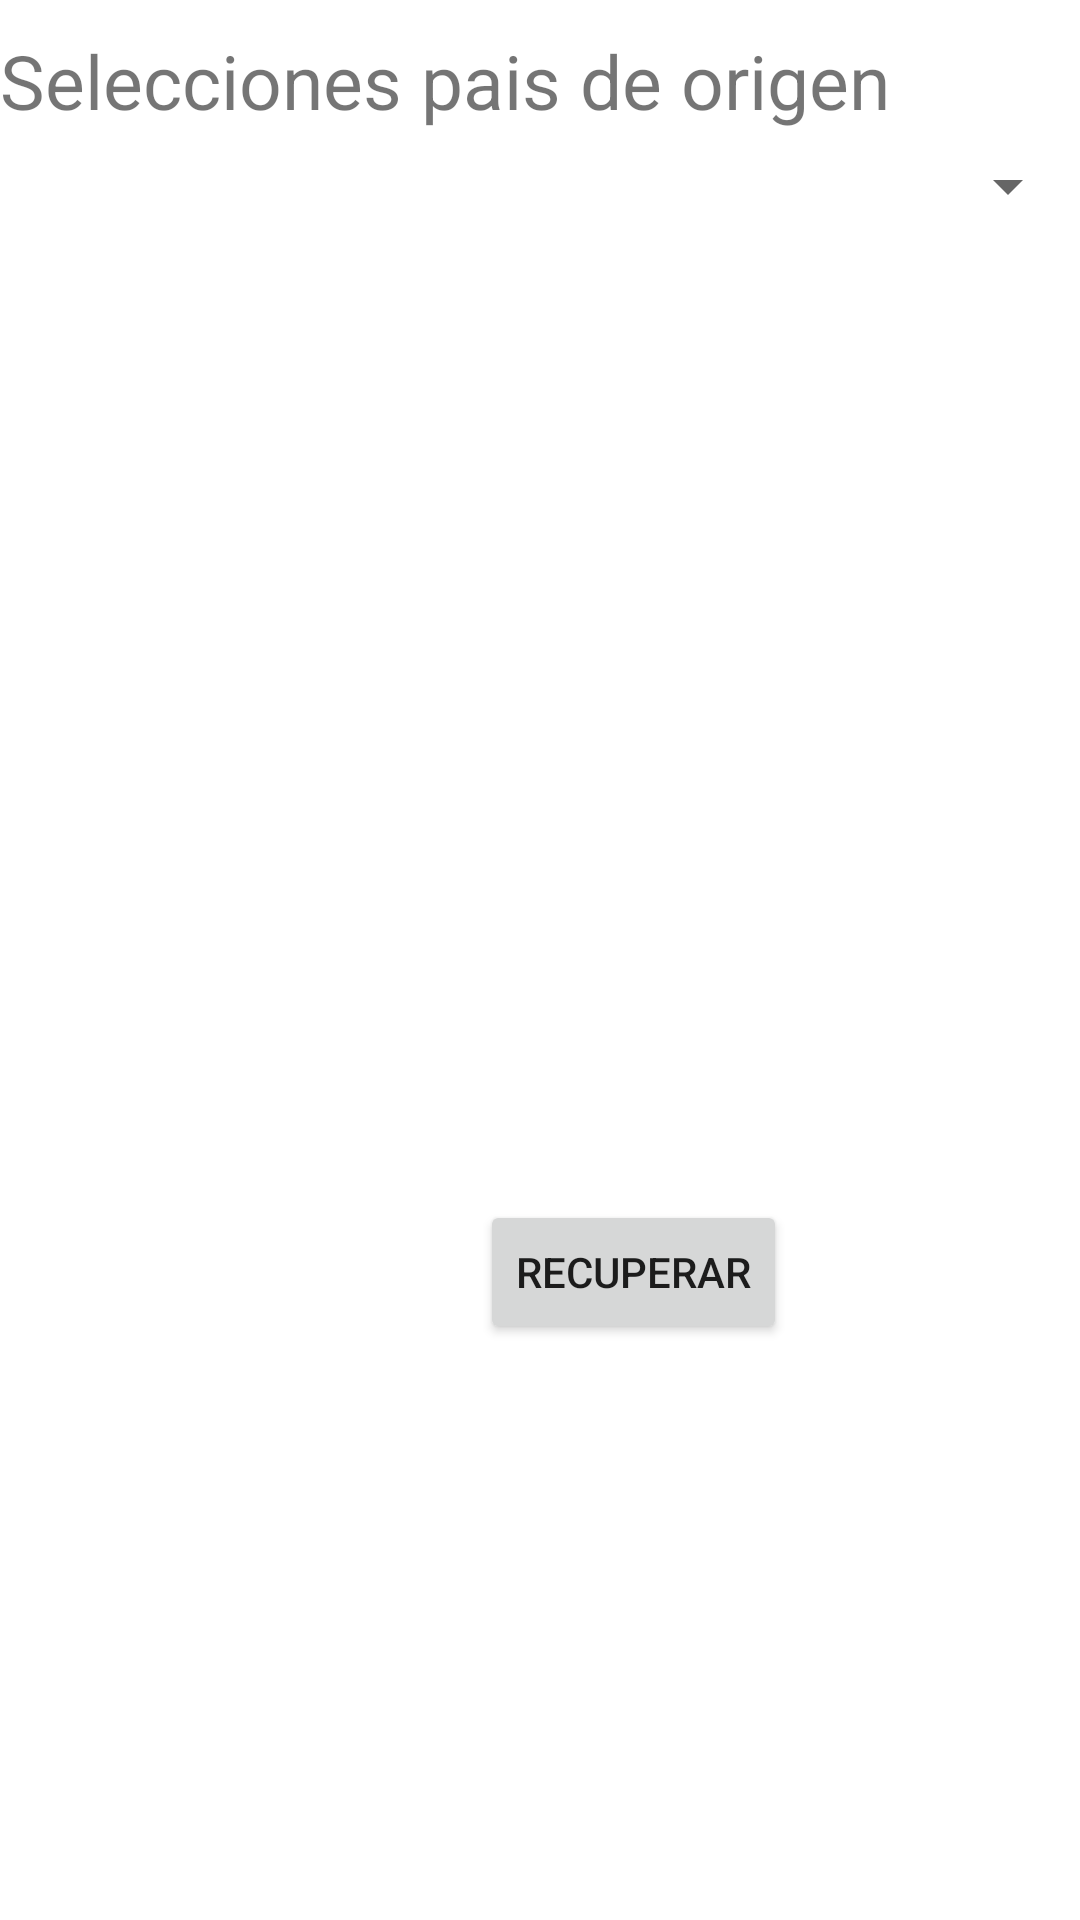

Reconstruct the res/layout file that produces this screen, plus the resources it refers to.
<!-- AndroidManifest.xml: application theme Theme.ComponentesXMLEnFragment -->
<!-- res/layout/fragment_spinner.xml -->
<?xml version="1.0" encoding="utf-8"?>
<FrameLayout xmlns:android="http://schemas.android.com/apk/res/android"
    xmlns:tools="http://schemas.android.com/tools"
    android:id="@+id/frspinner"
    android:layout_width="match_parent"
    android:layout_height="match_parent"
    tools:context=".spinnerFragment">

    <TextView
        android:id="@+id/tv1"
        android:layout_width="wrap_content"
        android:layout_height="wrap_content"
        android:layout_marginTop="10dp"
        android:text="Selecciones pais de origen"
        android:textSize="25sp" />

    <Spinner
        android:id="@+id/spinner"
        android:layout_width="match_parent"
        android:layout_height="wrap_content"
        android:layout_marginTop="50dp" />

    <Button
        android:id="@+id/btn1"
        android:layout_width="wrap_content"
        android:layout_height="wrap_content"
        android:layout_marginLeft="160dp"
        android:layout_marginTop="400dp"
        android:text="Recuperar" />
</FrameLayout>
<!-- resources referenced by this layout -->
<resources>
  <style name="Theme.ComponentesXMLEnFragment" parent="Theme.MaterialComponents.DayNight.DarkActionBar">
          
          <item name="colorPrimary">@color/purple_500</item>
          <item name="colorPrimaryVariant">@color/purple_700</item>
          <item name="colorOnPrimary">@color/white</item>
          
          <item name="colorSecondary">@color/teal_200</item>
          <item name="colorSecondaryVariant">@color/teal_700</item>
          <item name="colorOnSecondary">@color/black</item>
          
          <item name="android:statusBarColor">?attr/colorPrimaryVariant</item>
          
      </style>
  <!-- not gathered from this repository: default colours our renderer supplied (Android Studio template values) -->
  <color name="purple_500">#FF6200EE</color>
  <color name="purple_700">#FF3700B3</color>
  <color name="teal_200">#FF03DAC5</color>
  <color name="teal_700">#FF018786</color>
  <color name="black">#FF000000</color>
  <color name="white">#FFFFFFFF</color>
</resources>
